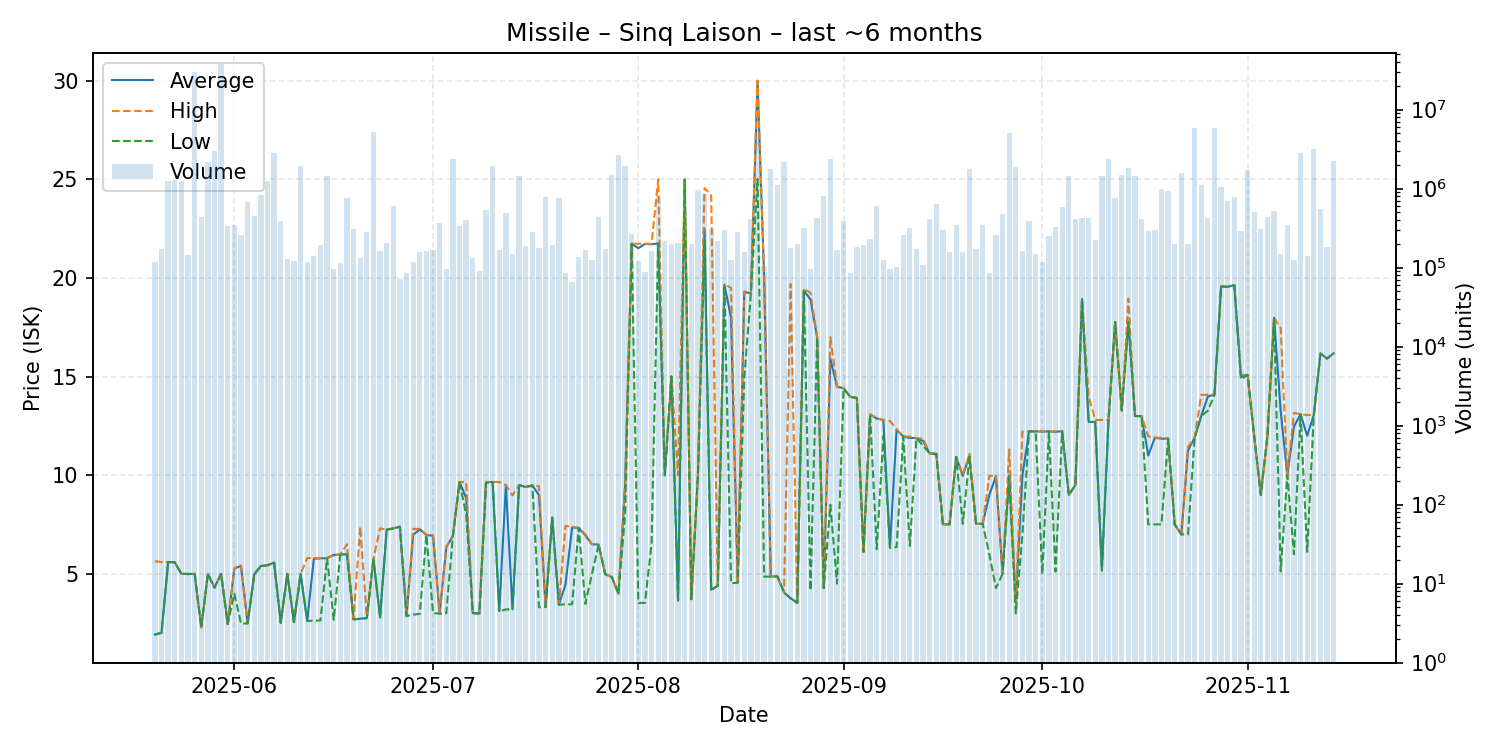

Data behind this chart, as committed beside it:
date, average, highest, lowest, order_count, volume
2025-05-20, 1.93, 5.64, 1.91, 154, 116857
2025-05-21, 2.02, 5.6, 2.01, 153, 170461
2025-05-22, 5.6, 5.6, 5.6, 150, 1253942
2025-05-23, 5.59, 5.59, 5.59, 175, 1275520
2025-05-24, 5.0, 5.0, 5.0, 156, 1262076
2025-05-25, 5.0, 5.0, 4.99, 196, 143246
2025-05-26, 5.0, 5.0, 5.0, 174, 29743610
2025-05-27, 2.29, 2.29, 2.29, 139, 442839
2025-05-28, 5.0, 5.0, 5.0, 162, 2174376
2025-05-29, 4.3, 4.3, 4.3, 182, 3010642
2025-05-30, 5.0, 5.0, 5.0, 183, 37810991
2025-05-31, 2.46, 2.46, 2.46, 202, 334157
2025-06-01, 5.28, 5.3, 4.0, 205, 348754
2025-06-02, 5.4, 5.43, 2.48, 179, 254853
2025-06-03, 2.49, 2.49, 2.49, 166, 670290
2025-06-04, 4.97, 4.99, 4.97, 133, 451797
2025-06-05, 5.4, 5.4, 5.4, 150, 840078
2025-06-06, 5.44, 5.44, 5.43, 195, 1246489
2025-06-07, 5.57, 5.57, 5.57, 203, 2830787
2025-06-08, 2.52, 2.52, 2.52, 187, 391982
2025-06-09, 5.0, 5.0, 5.0, 177, 127672
2025-06-10, 2.55, 2.57, 2.55, 148, 120394
2025-06-11, 5.0, 5.0, 5.0, 180, 1949995
2025-06-12, 2.62, 5.81, 2.61, 153, 116146
2025-06-13, 5.77, 5.8, 2.63, 150, 140859
2025-06-14, 5.79, 5.8, 2.64, 182, 191042
2025-06-15, 5.79, 5.81, 5.79, 174, 1451229
2025-06-16, 5.96, 5.97, 2.67, 132, 95042
2025-06-17, 5.98, 5.98, 5.98, 146, 115435
2025-06-18, 6.0, 6.5, 5.98, 141, 767982
2025-06-19, 2.7, 2.7, 2.7, 159, 307676
2025-06-20, 2.73, 7.39, 2.72, 165, 133164
2025-06-21, 2.76, 2.76, 2.76, 172, 278291
2025-06-22, 5.76, 5.76, 5.76, 169, 5215661
2025-06-23, 2.8, 7.31, 2.79, 155, 160944
2025-06-24, 7.24, 7.24, 7.24, 130, 206970
2025-06-25, 7.31, 7.32, 7.29, 164, 598666
2025-06-26, 7.39, 7.39, 7.39, 126, 71376
2025-06-27, 2.87, 2.89, 2.86, 150, 86108
2025-06-28, 6.98, 7.28, 2.94, 163, 116557
2025-06-29, 7.26, 7.28, 2.97, 164, 157096
2025-06-30, 6.97, 6.98, 6.97, 130, 162206
2025-07-01, 6.93, 6.93, 3.01, 128, 168973
2025-07-02, 2.99, 2.99, 2.99, 123, 365927
2025-07-03, 6.35, 6.37, 3.0, 125, 94592
2025-07-04, 6.93, 6.93, 6.93, 134, 2396125
2025-07-05, 9.65, 9.65, 9.65, 145, 334344
2025-07-06, 8.85, 9.66, 8.0, 188, 399811
2025-07-07, 3.01, 3.01, 3.01, 136, 130405
2025-07-08, 3.0, 3.0, 3.0, 155, 90276
2025-07-09, 9.65, 9.66, 9.6, 154, 535771
2025-07-10, 9.66, 9.66, 9.66, 138, 1906206
2025-07-11, 3.11, 9.66, 3.1, 141, 167994
2025-07-12, 9.49, 9.5, 3.2, 160, 496167
2025-07-13, 3.21, 8.98, 3.2, 191, 146561
2025-07-14, 9.5, 9.5, 9.5, 135, 1442595
2025-07-15, 9.4, 9.4, 9.4, 138, 188211
2025-07-16, 9.49, 9.5, 9.48, 159, 281631
2025-07-17, 8.99, 9.44, 3.31, 148, 175790
2025-07-18, 3.32, 3.32, 3.32, 122, 781619
... 119 more rows
